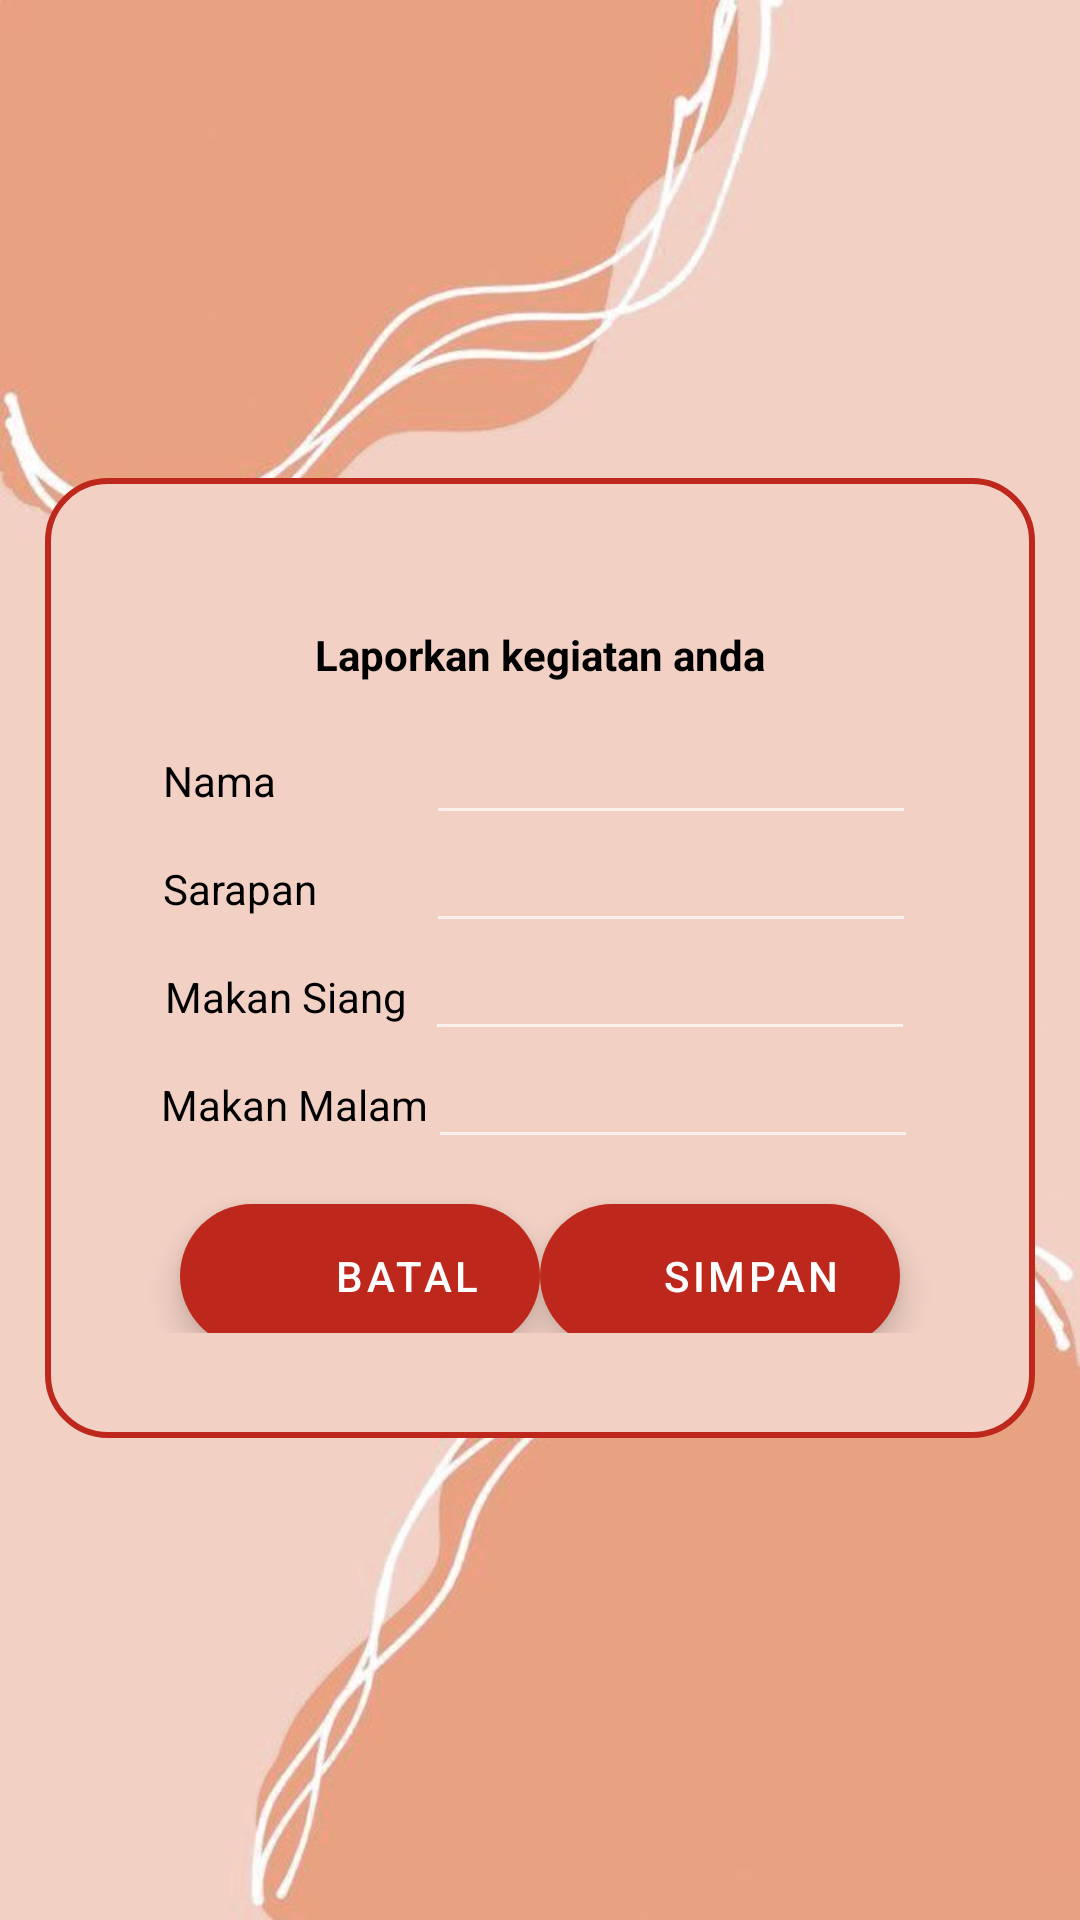

Here is an Android app screen rendered from its layout file. Give the layout XML and the strings, colors and styles it references.
<!-- AndroidManifest.xml: application theme Theme.DISE -->
<!-- res/layout/activity_add.xml -->
<?xml version="1.0" encoding="utf-8"?>
<androidx.constraintlayout.widget.ConstraintLayout xmlns:android="http://schemas.android.com/apk/res/android"
    xmlns:app="http://schemas.android.com/apk/res-auto"
    xmlns:tools="http://schemas.android.com/tools"
    android:layout_width="match_parent"
    android:layout_height="match_parent"
    android:background="@drawable/bg1"
    android:padding="10dp"
    android:visibility="visible"
    tools:context=".AddActivity">


    <LinearLayout
        android:layout_width="330dp"
        android:layout_height="320dp"
        android:background="@drawable/border"
        android:gravity="center"
        android:orientation="vertical"
        app:layout_constraintBottom_toBottomOf="parent"
        app:layout_constraintEnd_toEndOf="parent"
        app:layout_constraintHorizontal_bias="0.493"
        app:layout_constraintStart_toStartOf="parent"
        app:layout_constraintTop_toTopOf="parent"
        app:layout_constraintVertical_bias="0.498">

        <LinearLayout
            android:layout_width="match_parent"
            android:layout_height="48dp"
            android:gravity="center"
            android:orientation="vertical">

            <TextView
                android:id="@+id/textView3"
                android:layout_width="wrap_content"
                android:layout_height="wrap_content"
                android:text="Laporkan kegiatan anda"
                android:textColor="@color/black"
                android:textStyle="bold" />
        </LinearLayout>

        <LinearLayout
            android:layout_width="match_parent"
            android:layout_height="wrap_content"
            android:gravity="center"
            android:orientation="horizontal">

            <TextView
                android:id="@+id/textView4"
                android:layout_width="wrap_content"
                android:layout_height="wrap_content"
                android:text="Nama"
                android:textColor="@color/black" />

            <EditText
                android:id="@+id/tnama"
                android:layout_width="wrap_content"
                android:layout_height="wrap_content"
                android:layout_marginStart="50dp"
                android:layout_marginLeft="50dp"
                android:ems="10"
                android:inputType="textPersonName"
                android:textColor="@color/black"
                android:textSize="14sp" />
        </LinearLayout>

        <LinearLayout
            android:layout_width="match_parent"
            android:layout_height="wrap_content"
            android:gravity="center"
            android:orientation="horizontal">

            <TextView
                android:id="@+id/textView5"
                android:layout_width="wrap_content"
                android:layout_height="wrap_content"
                android:text="Sarapan"
                android:textColor="@color/black" />

            <EditText
                android:id="@+id/tsarapan"
                android:layout_width="wrap_content"
                android:layout_height="wrap_content"
                android:layout_marginStart="36dp"
                android:layout_marginLeft="36dp"
                android:ems="10"
                android:inputType="textPersonName"
                android:textColor="@color/black"
                android:textSize="14sp" />
        </LinearLayout>

        <LinearLayout
            android:layout_width="match_parent"
            android:layout_height="wrap_content"
            android:gravity="center"
            android:orientation="horizontal">

            <TextView
                android:id="@+id/textView6"
                android:layout_width="wrap_content"
                android:layout_height="wrap_content"
                android:text="Makan Siang"
                android:textColor="@color/black" />

            <EditText
                android:id="@+id/tmakansiang"
                android:layout_width="wrap_content"
                android:layout_height="wrap_content"
                android:layout_marginStart="6dp"
                android:layout_marginLeft="6dp"
                android:ems="10"
                android:inputType="textPersonName"
                android:textColor="@color/black"
                android:textSize="14sp" />
        </LinearLayout>

        <LinearLayout
            android:layout_width="match_parent"
            android:layout_height="wrap_content"
            android:gravity="center"
            android:orientation="horizontal">

            <TextView
                android:id="@+id/textView13"
                android:layout_width="wrap_content"
                android:layout_height="wrap_content"
                android:text="Makan Malam"
                android:textColor="@color/black" />

            <EditText
                android:id="@+id/tmakanmalam"
                android:layout_width="wrap_content"
                android:layout_height="wrap_content"
                android:ems="10"
                android:inputType="textPersonName"
                android:textColor="@color/black"
                android:textSize="14sp" />
        </LinearLayout>

    <LinearLayout
        android:layout_width="match_parent"
        android:layout_height="wrap_content"
        android:gravity="center"
        android:orientation="horizontal">
        <com.google.android.material.floatingactionbutton.ExtendedFloatingActionButton
            android:id="@+id/batal"
            android:layout_width="wrap_content"
            android:layout_height="wrap_content"
            android:layout_marginTop="10dp"
            android:gravity="center|right"
            android:text="batal"
            android:textColor="@color/white"
            app:backgroundTint="@color/red"
            app:icon="@drawable/ic_baseline_cancel_presentation_24"
            app:iconGravity="textEnd"
            app:iconTint="@color/white" />
        <com.google.android.material.floatingactionbutton.ExtendedFloatingActionButton
            android:id="@+id/simpan"
            android:layout_width="wrap_content"
            android:layout_height="wrap_content"
            android:layout_marginTop="10dp"
            android:gravity="center|right"
            android:text="simpan"
            android:textColor="@color/white"
            app:backgroundTint="@color/red"
            app:icon="@drawable/ic_baseline_save_24"
            app:iconGravity="textEnd"
            app:iconTint="@color/white" />
    </LinearLayout>
    </LinearLayout>

</androidx.constraintlayout.widget.ConstraintLayout>
<!-- resources referenced by this layout -->
<resources>
  <color name="black">#FF000000</color>
  <color name="red">#be271c</color>
  <color name="white">#FFFFFFFF</color>
  <!-- drawable bg1: jpg bitmap (drawable-v24, 21881 bytes) -->
  <!-- drawable border (drawable) -->
  <?xml version="1.0" encoding="utf-8"?>
  <shape xmlns:android="http://schemas.android.com/apk/res/android" android:shape="rectangle" >
      <solid android:color="@color/pink" />
      <stroke android:width="2dip" android:color="@color/red"/>
  
      <corners android:radius="20dp"/>
  </shape>
  <style name="Theme.DISE" parent="Theme.MaterialComponents.NoActionBar">
          
          <item name="colorPrimary">@color/purple_500</item>
          <item name="colorPrimaryVariant">@color/purple_700</item>
          <item name="colorOnPrimary">@color/white</item>
          
          <item name="colorSecondary">@color/teal_200</item>
          <item name="colorSecondaryVariant">@color/teal_700</item>
          <item name="colorOnSecondary">@color/black</item>
          
          <item name="android:statusBarColor" tools:targetApi="l">?attr/colorPrimaryVariant</item>
          
      </style>
  <color name="pink">#f2d0c4</color>
  <color name="purple_500">#FF6200EE</color>
  <color name="purple_700">#FF3700B3</color>
  <color name="teal_200">#FF03DAC5</color>
  <color name="teal_700">#FF018786</color>
</resources>
